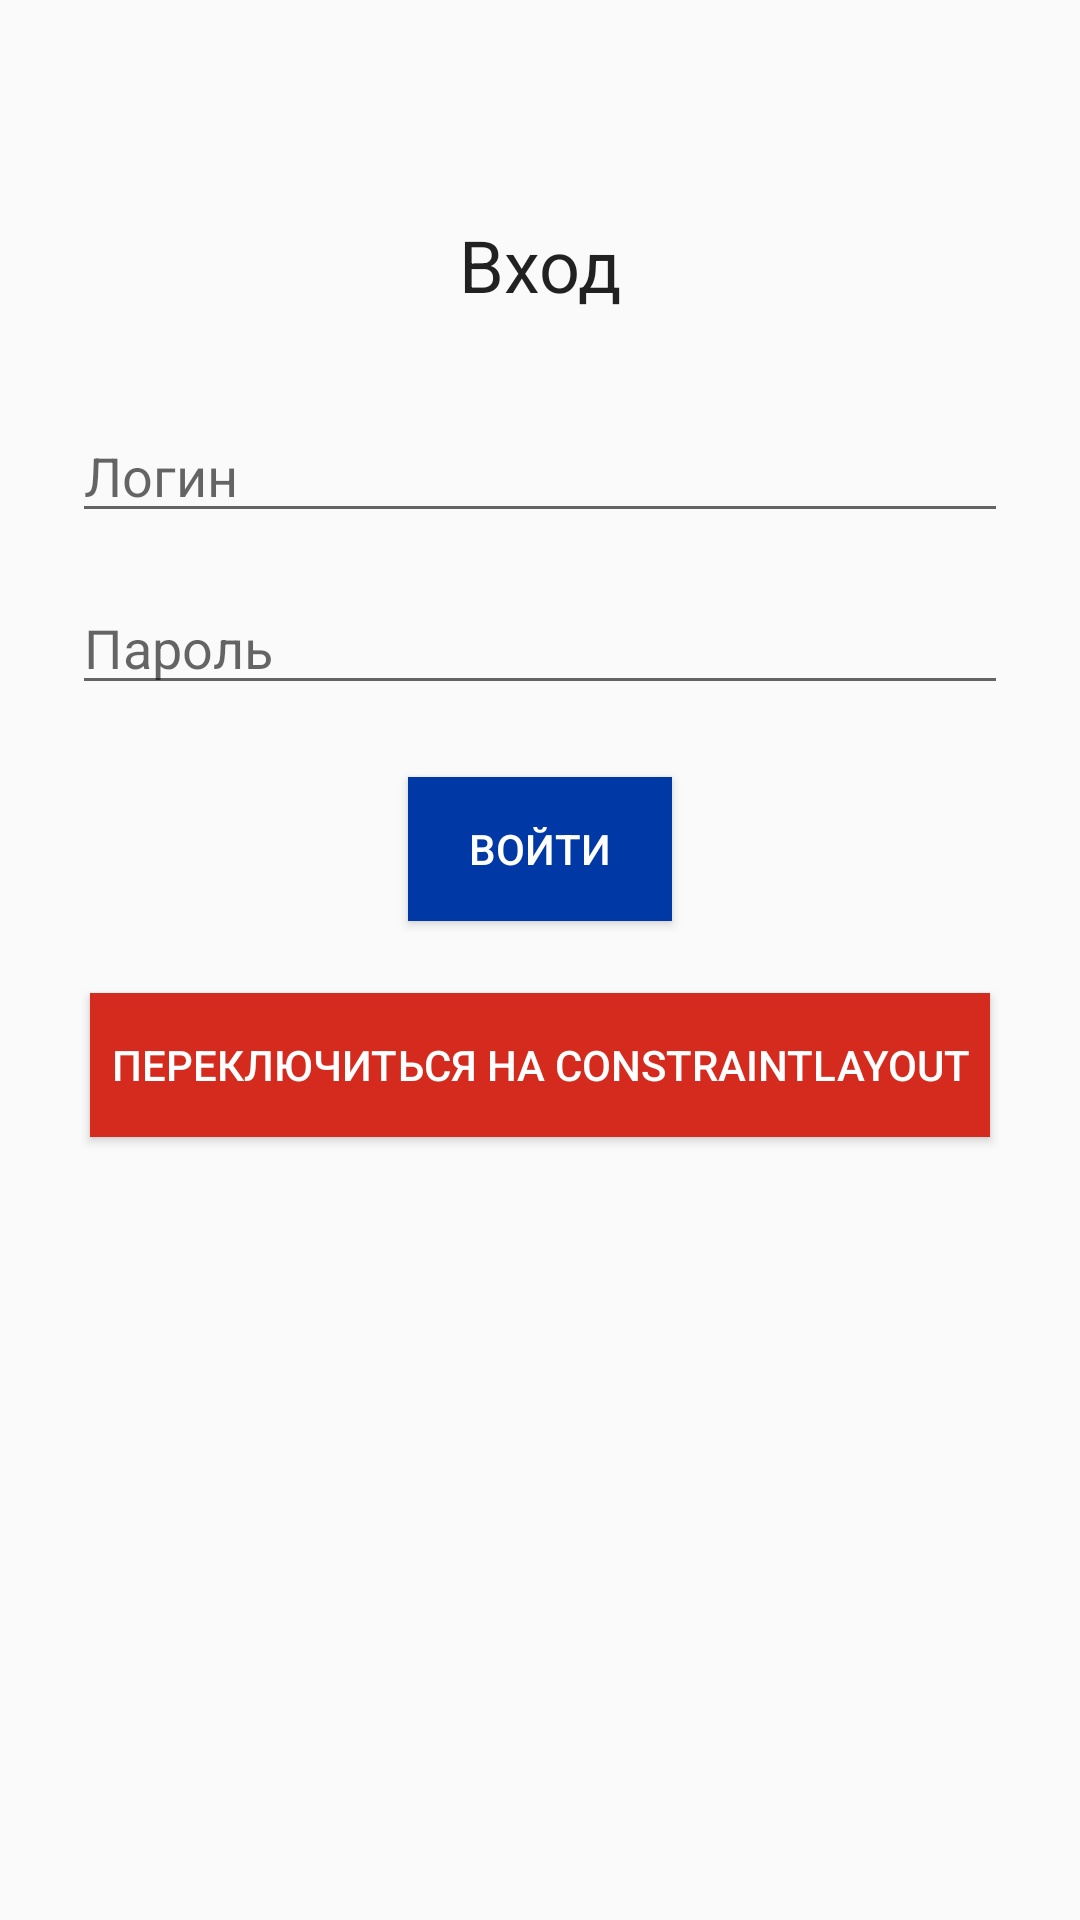

The Android layout XML behind this screen, and the referenced resources:
<!-- AndroidManifest.xml: application theme Theme.Weather -->
<!-- res/layout/activity_login_linear.xml -->
<LinearLayout
    xmlns:android="http://schemas.android.com/apk/res/android"
    xmlns:app="http://schemas.android.com/apk/res-auto"
    android:layout_width="match_parent"
    android:layout_height="match_parent"
    android:orientation="vertical"
    android:padding="24dp"
    android:gravity="center_horizontal">

    <TextView
        android:layout_width="wrap_content"
        android:layout_height="wrap_content"
        android:text="@string/login_title"
        android:textSize="@dimen/title_text_size"
        android:layout_marginTop="@dimen/title_margin_top"
        android:textColor="?android:attr/textColorPrimary" />

    <EditText
        android:id="@+id/etLogin"
        android:layout_width="match_parent"
        android:layout_height="wrap_content"
        android:hint="@string/hint_login"
        android:layout_marginTop="@dimen/field_margin_top" />

    <EditText
        android:id="@+id/etPassword"
        android:layout_width="match_parent"
        android:layout_height="wrap_content"
        android:hint="@string/hint_password"
        android:inputType="textPassword"
        android:layout_marginTop="@dimen/field_margin_top_small" />

    <Button
        android:id="@+id/btnLogin"
        android:layout_width="wrap_content"
        android:layout_height="wrap_content"
        android:text="@string/btn_login"
        android:layout_marginTop="@dimen/button_margin_top"
        android:background="@color/flag_blue"
        android:textColor="@color/white" />

    <Button
        android:id="@+id/btnSwitchLayout"
        android:layout_width="300dp"
        android:layout_height="wrap_content"
        android:text="@string/btn_switch_to_constraint"
        android:layout_marginTop="@dimen/button_margin_top"
        android:background="@color/flag_red"
        android:textColor="@color/white" />

    <TextView
        android:id="@+id/tvResult"
        android:layout_width="match_parent"
        android:layout_height="wrap_content"
        android:layout_marginTop="@dimen/button_margin_top"
        android:textSize="@dimen/body_text_size"
        android:textColor="?android:attr/textColorPrimary"
        android:gravity="center_horizontal" />

    <ImageButton
        android:id="@+id/btnSettings"
        android:layout_width="48dp"
        android:layout_height="48dp"
        android:background="?attr/selectableItemBackgroundBorderless"
        android:src="@drawable/ic_settings"
        android:contentDescription="@string/menu_settings"
        android:layout_gravity="end"
        android:layout_marginTop="16dp"
        app:tint="?attr/iconTintColor" />
</LinearLayout>
<!-- resources referenced by this layout -->
<resources>
  <color name="flag_blue">#0039A6</color>
  <color name="flag_red">#D52B1E</color>
  <color name="white">#FFFFFFFF</color>
  <dimen name="body_text_size">16sp</dimen>
  <dimen name="button_margin_top">24dp</dimen>
  <dimen name="field_margin_top">32dp</dimen>
  <dimen name="field_margin_top_small">16dp</dimen>
  <dimen name="title_margin_top">48dp</dimen>
  <dimen name="title_text_size">24sp</dimen>
  <string name="btn_login">Войти</string>
  <string name="btn_switch_to_constraint">Переключиться на ConstraintLayout</string>
  <string name="hint_login">Логин</string>
  <string name="hint_password">Пароль</string>
  <string name="login_title">Вход</string>
  <string name="menu_settings">Настройки</string>
  <style name="Theme.Weather" parent="Theme.AppCompat.DayNight.NoActionBar" />
</resources>
